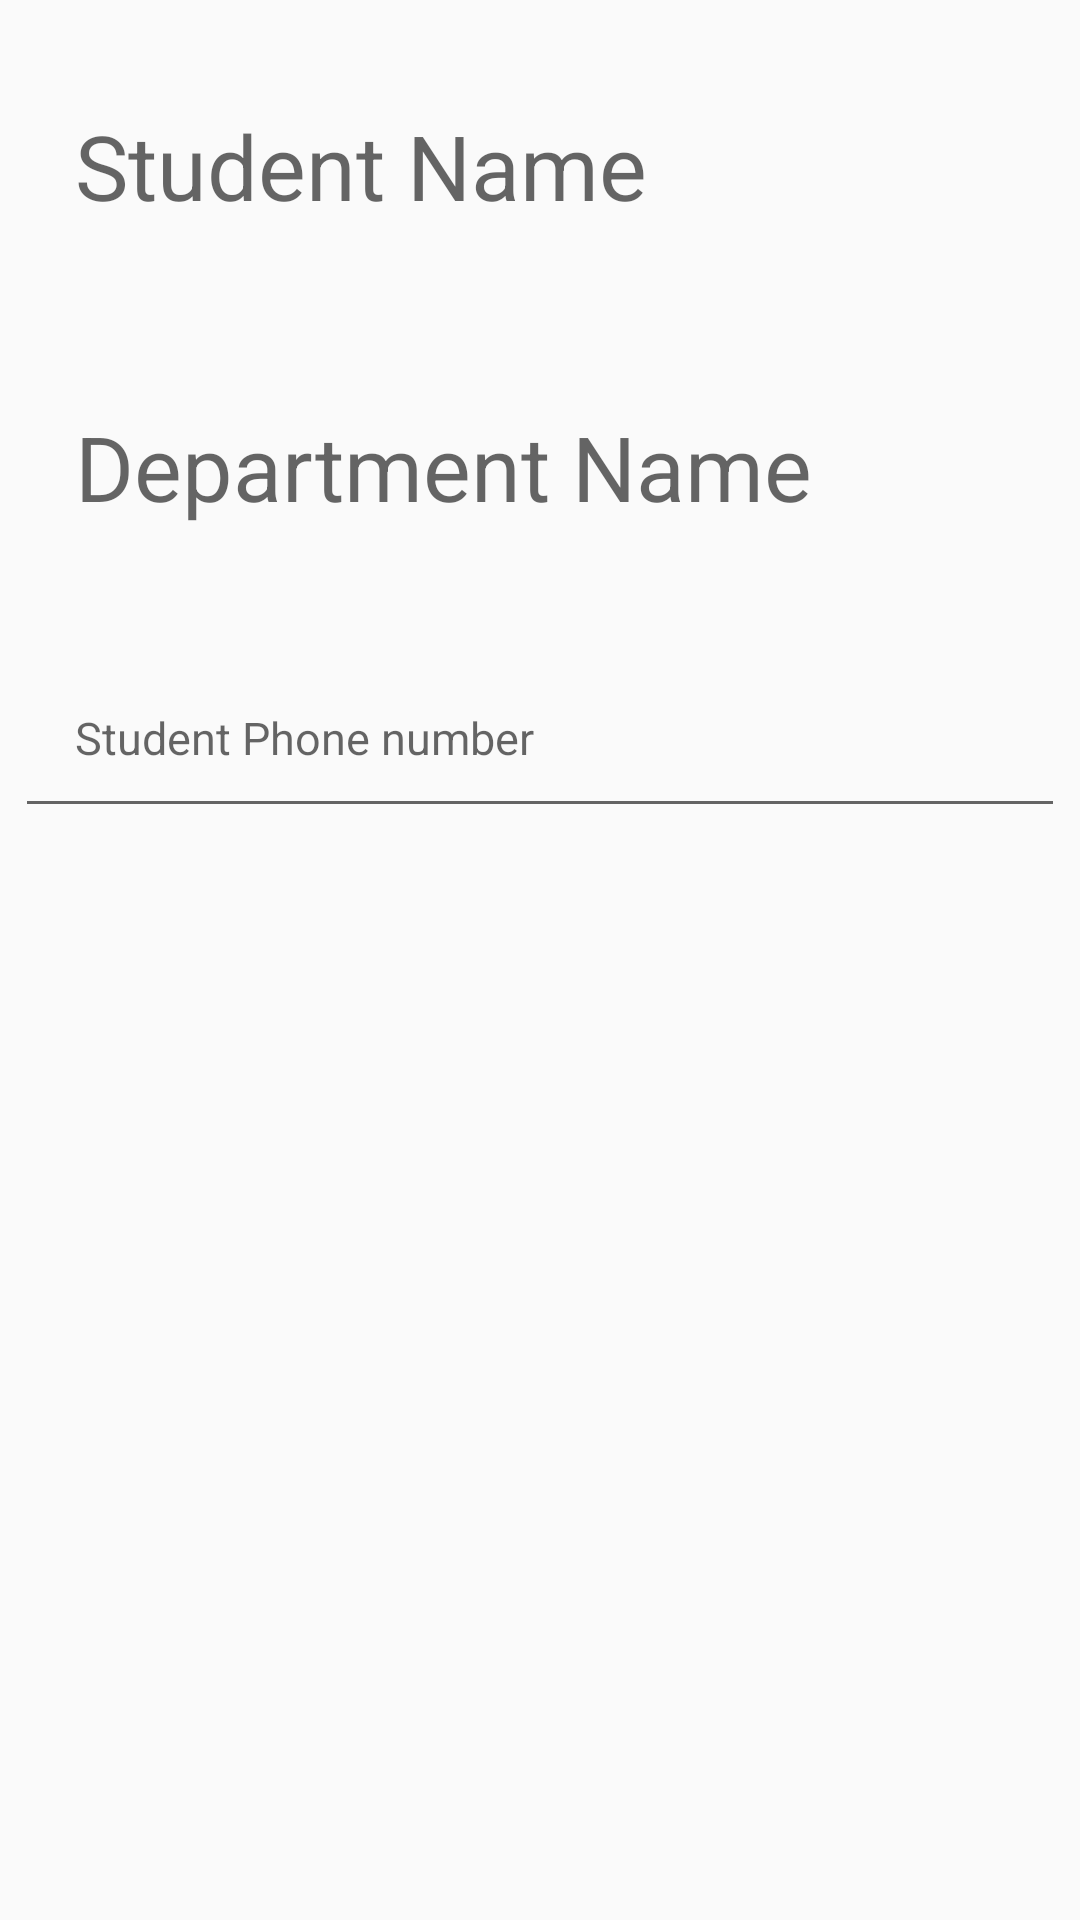

Layout XML and referenced resources for this Android screen:
<!-- AndroidManifest.xml: application theme AppTheme -->
<!-- res/layout/activity_received_data.xml -->
<?xml version="1.0" encoding="utf-8"?>
<LinearLayout xmlns:android="http://schemas.android.com/apk/res/android"
    xmlns:tools="http://schemas.android.com/tools"
    android:layout_width="match_parent"
    android:layout_height="match_parent"
    android:layout_margin="5dp"
    android:orientation="vertical"
    android:padding="5dp"
    tools:context=".day1.ReceivedDataActivity">

    <TextView
        android:id="@+id/id_received_student_name"
        android:layout_width="wrap_content"
        android:layout_height="wrap_content"
        android:layout_marginBottom="10dp"
        android:layout_marginTop="10dp"
        android:hint="Student Name"
        android:padding="20dp"
        android:textSize="30sp" />

    <TextView
        android:id="@+id/id_received_student_department"
        android:layout_width="wrap_content"
        android:layout_height="wrap_content"
        android:layout_marginBottom="10dp"
        android:layout_marginTop="10dp"
        android:hint="Department Name"
        android:padding="20dp"
        android:textSize="30sp" />

    <EditText
        android:id="@+id/id_student_phone_number"
        android:layout_width="match_parent"
        android:layout_height="wrap_content"
        android:layout_marginTop="10dp"
        android:layout_marginBottom="10dp"
        android:padding="20dp"
        android:textSize="15sp"
        android:hint="Student Phone number"/>

</LinearLayout>
<!-- resources referenced by this layout -->
<resources>
  <style name="AppTheme" parent="Theme.AppCompat.Light.DarkActionBar">
          
          <item name="colorPrimary">@color/colorPrimary</item>
          <item name="colorPrimaryDark">@color/colorPrimaryDark</item>
          <item name="colorAccent">@color/colorAccent</item>
      </style>
  <color name="colorPrimary">#3F51B5</color>
  <color name="colorPrimaryDark">#303F9F</color>
  <color name="colorAccent">#FF4081</color>
</resources>
